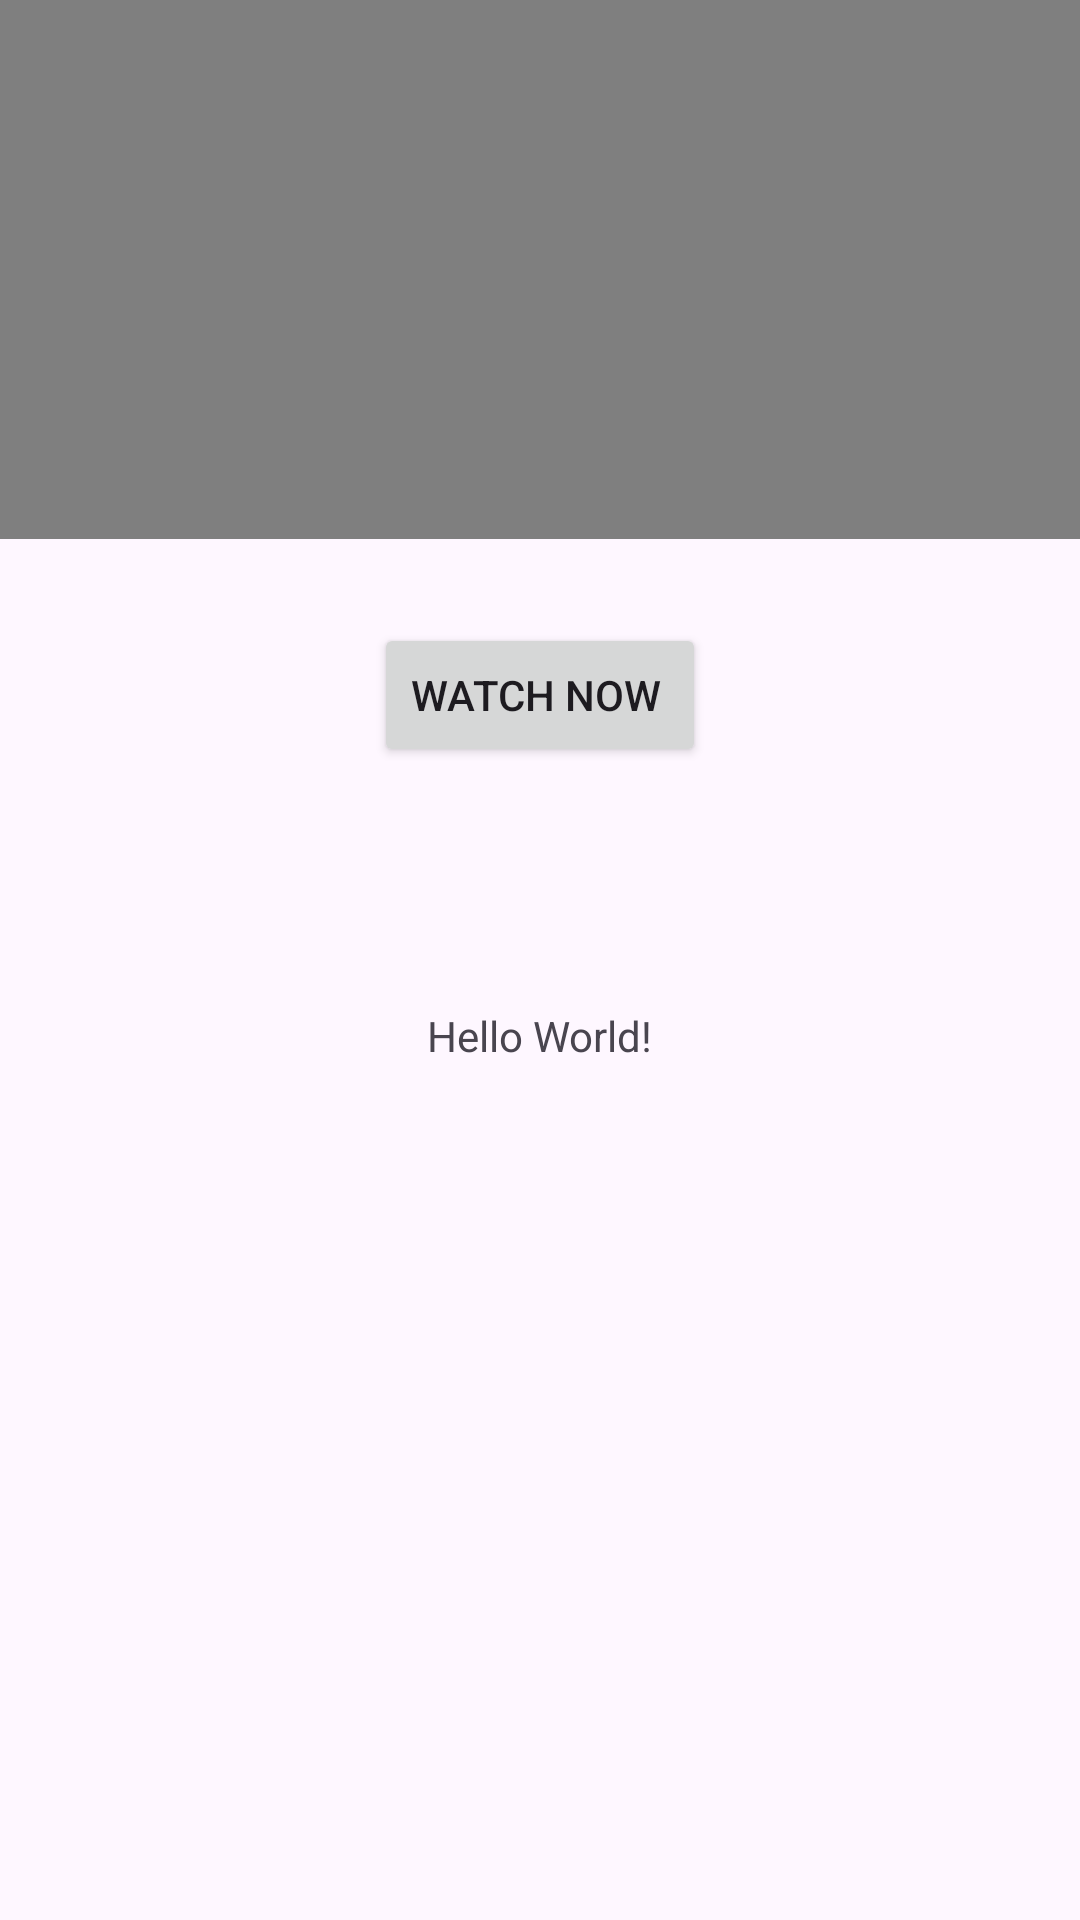

Write the Android layout XML for this screen, with the resource values it uses.
<!-- AndroidManifest.xml: application theme Theme.Doessomething2 -->
<!-- res/layout/activity_main.xml -->
<?xml version="1.0" encoding="utf-8"?>
<androidx.constraintlayout.widget.ConstraintLayout xmlns:android="http://schemas.android.com/apk/res/android"
    xmlns:app="http://schemas.android.com/apk/res-auto"
    xmlns:tools="http://schemas.android.com/tools"
    android:layout_width="match_parent"
    android:layout_height="match_parent"
    tools:context=".MainActivity">

    <VideoView
        android:id="@+id/videoview1"
        android:layout_width="0dp"
        android:layout_height="250dp"
        android:layout_marginBottom="156dp"
        app:layout_constraintBottom_toTopOf="@+id/textView"
        app:layout_constraintEnd_toEndOf="parent"
        app:layout_constraintStart_toStartOf="parent"
        app:layout_constraintTop_toTopOf="parent" />
    />

    <TextView
        android:id="@+id/textView"
        android:layout_width="wrap_content"
        android:layout_height="wrap_content"
        android:layout_marginBottom="356dp"
        android:text="Hello World!"
        app:layout_constraintBottom_toBottomOf="parent"
        app:layout_constraintEnd_toEndOf="parent"
        app:layout_constraintStart_toStartOf="parent"
        app:layout_constraintTop_toBottomOf="@+id/videoview1"/>

    <Button
        android:id="@+id/watchButton"
        android:layout_width="wrap_content"
        android:layout_height="wrap_content"
        android:layout_marginBottom="356dp"
        android:text="Watch Now
"
        app:layout_constraintBottom_toBottomOf="parent"
        app:layout_constraintEnd_toEndOf="parent"
        app:layout_constraintStart_toStartOf="parent"
        app:layout_constraintTop_toBottomOf="@+id/videoview1" />


</androidx.constraintlayout.widget.ConstraintLayout>
<!-- resources referenced by this layout -->
<resources>
  <style name="Theme.Doessomething2" parent="Base.Theme.Doessomething2" />
  <style name="Base.Theme.Doessomething2" parent="Theme.Material3.DayNight.NoActionBar">
          
          
      </style>
</resources>
